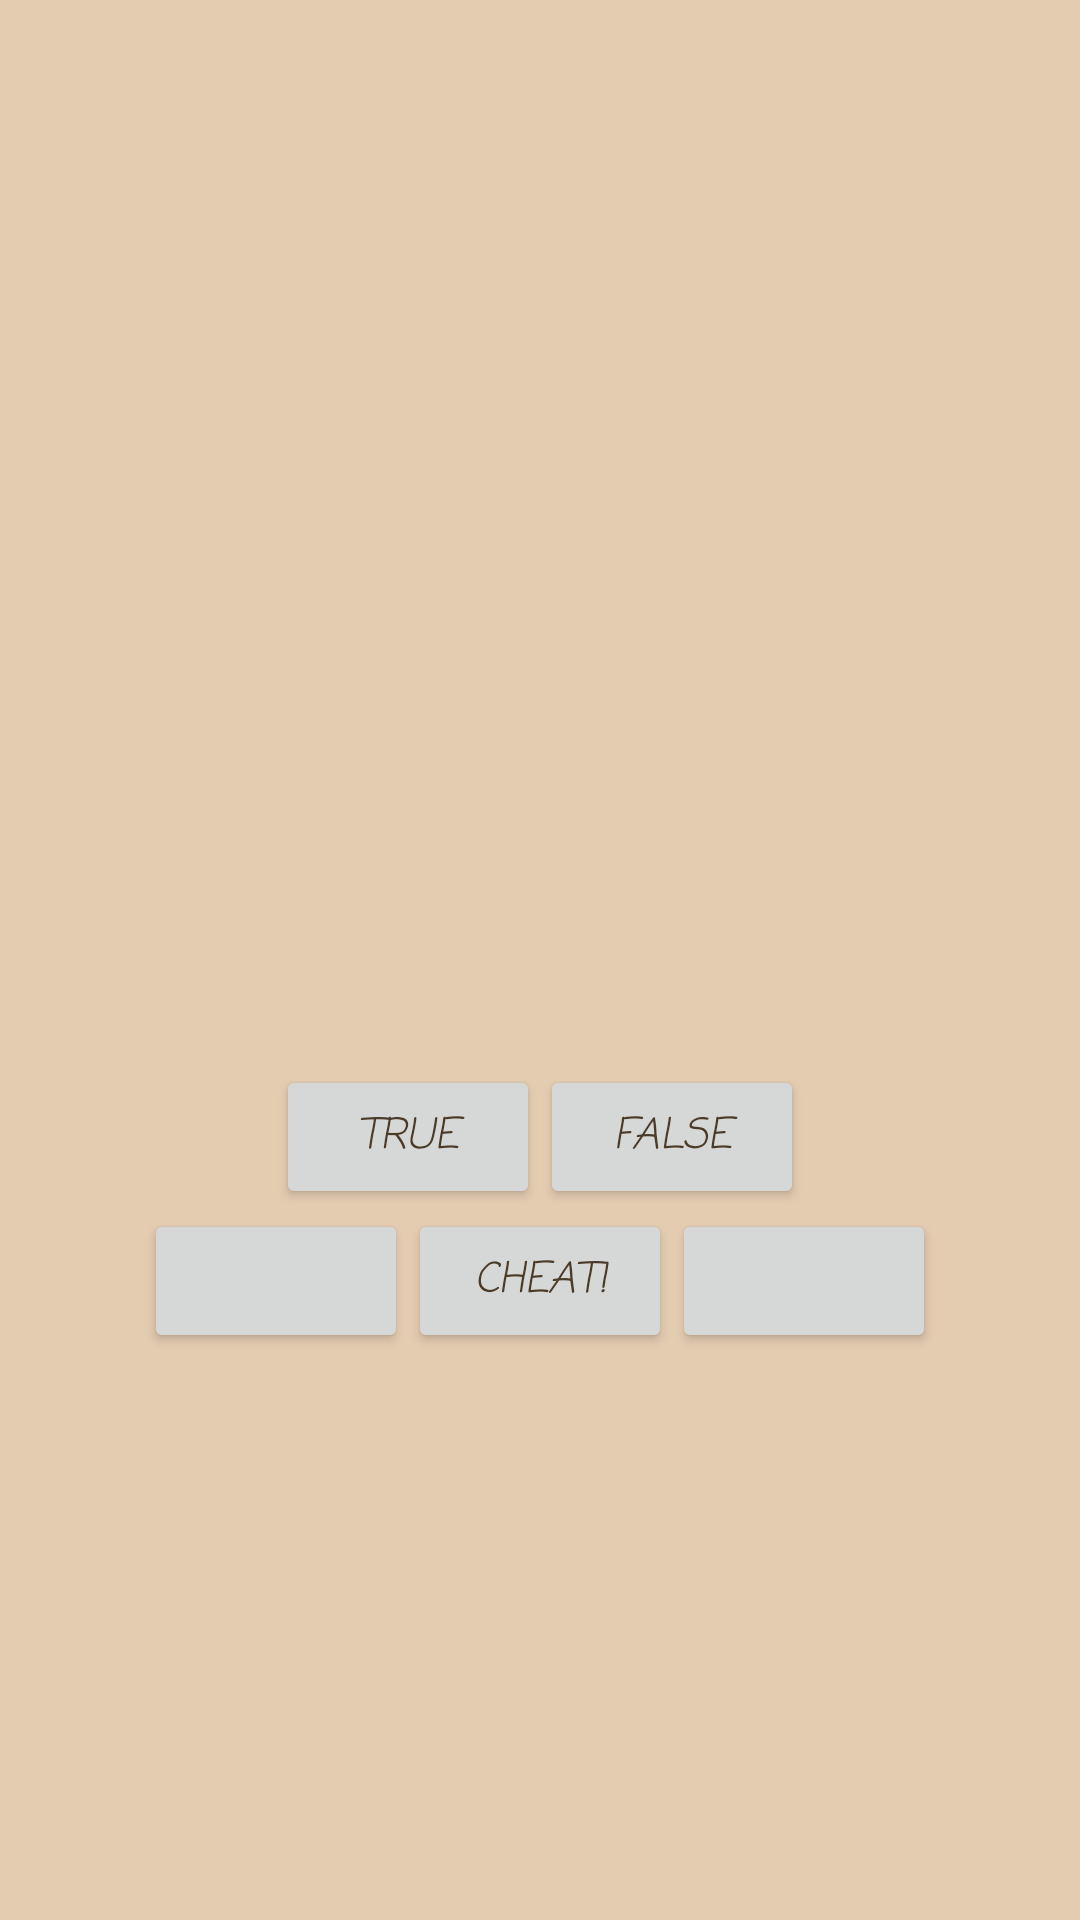

Here is an Android app screen rendered from its layout file. Give the layout XML and the strings, colors and styles it references.
<!-- AndroidManifest.xml: application theme AppTheme -->
<!-- res/layout/activity_quiz.xml -->
<?xml version="1.0" encoding="utf-8"?>
<LinearLayout xmlns:android="http://schemas.android.com/apk/res/android"
    xmlns:app="http://schemas.android.com/apk/res-auto"
    xmlns:tools="http://schemas.android.com/tools"
    android:layout_width="match_parent"
    android:layout_height="match_parent"
    android:gravity="center"
    android:orientation="vertical"
    tools:context=".QuizActivity"
    android:background="@color/colorBackgroundAct">
    <LinearLayout
        android:layout_width="wrap_content"
        android:layout_height="wrap_content"
        android:layout_gravity="center_horizontal"
        android:orientation="vertical">

        <TextView
            android:id="@+id/tvCountCheat"
            android:layout_width="wrap_content"
            android:layout_height="wrap_content"
            android:layout_gravity="center"
            android:fontFamily="casual"
            android:textStyle="italic"
            android:textColor="@color/colorTv"
            android:padding="24dp"
            tools:text="countCheat"/>

        <TextView
            android:id="@+id/tvQuestion"
            android:layout_width="wrap_content"
            android:layout_height="wrap_content"
            android:layout_gravity="center"
            android:fontFamily="casual"
            android:textStyle="italic|bold"
            android:textSize="25sp"
            android:layout_marginTop="10dp"
            android:padding="24dp"
            android:textColor="@color/colorTv"
            tools:text="question"/>

    </LinearLayout>
    <LinearLayout
        android:layout_width="wrap_content"
        android:layout_height="wrap_content"
        android:orientation="horizontal">
        <Button
            android:id="@+id/btnTrue"
            android:layout_width="0dp"
            android:layout_height="wrap_content"
            android:layout_weight="1"
            android:theme="@style/MyButton"
            android:text="@string/true_button" />
        <Button
            android:id="@+id/btnFalse"
            android:layout_width="0dp"
            android:layout_height="wrap_content"
            android:layout_weight="1"
            android:theme="@style/MyButton"
            android:text="@string/false_button"/>
    </LinearLayout>
    <LinearLayout
        android:layout_width="wrap_content"
        android:layout_height="wrap_content"
        android:orientation="horizontal">

         <ImageButton
             android:id="@+id/btnBack"
             android:layout_width="wrap_content"
              android:layout_height="wrap_content"
             android:src="@drawable/arrow_left"
             android:contentDescription="@string/back_button"
             android:theme="@style/MyButton"/>
        <Button
            android:id="@+id/btnCheat"
            android:layout_width="wrap_content"
            android:layout_height="wrap_content"
            android:theme="@style/MyButton"
            android:text="@string/cheat_button"/>
        <ImageButton
            android:id="@+id/btnNext"
            android:layout_width="wrap_content"
            android:layout_height="wrap_content"
            android:src="@drawable/arrow_right"
            android:theme="@style/MyButton"
            android:contentDescription="@string/next_button"/>


    </LinearLayout>

</LinearLayout>
<!-- resources referenced by this layout -->
<resources>
  <color name="colorBackgroundAct">#E4CCB1</color>
  <color name="colorTv">#654F37</color>
  <string name="back_button">Back</string>
  <string name="cheat_button">Cheat!</string>
  <string name="false_button">False</string>
  <string name="next_button">Next</string>
  <string name="true_button">True</string>
  <style name="MyButton" parent="@style/Widget.AppCompat.Button">
          <item name="android:background">@color/colorBackgroundBtn</item>
          <item name="android:fontFamily">casual</item>
          <item name="colorControlHighlight">@color/colorBlackBrawn</item>
          <item name="android:textStyle">italic</item>
          <item name="android:textColor">@color/colorBtn</item>
          <item name="android:windowFrame">@color/colorBlackBrawn</item>
      </style>
  <style name="AppTheme" parent="Theme.AppCompat.Light.DarkActionBar">
          
          <item name="colorPrimary">@color/colorPrimary</item>
          <item name="colorPrimaryDark">@color/colorPrimaryDark</item>
          <item name="colorAccent">@color/colorAccent</item>
      </style>
  <color name="colorBackgroundBtn">#DCB992</color>
  <color name="colorBlackBrawn">#251D15</color>
  <color name="colorBtn">#4A3A28</color>
  <color name="colorPrimary">#6200EE</color>
  <color name="colorPrimaryDark">#3700B3</color>
  <color name="colorAccent">#03DAC5</color>
</resources>
